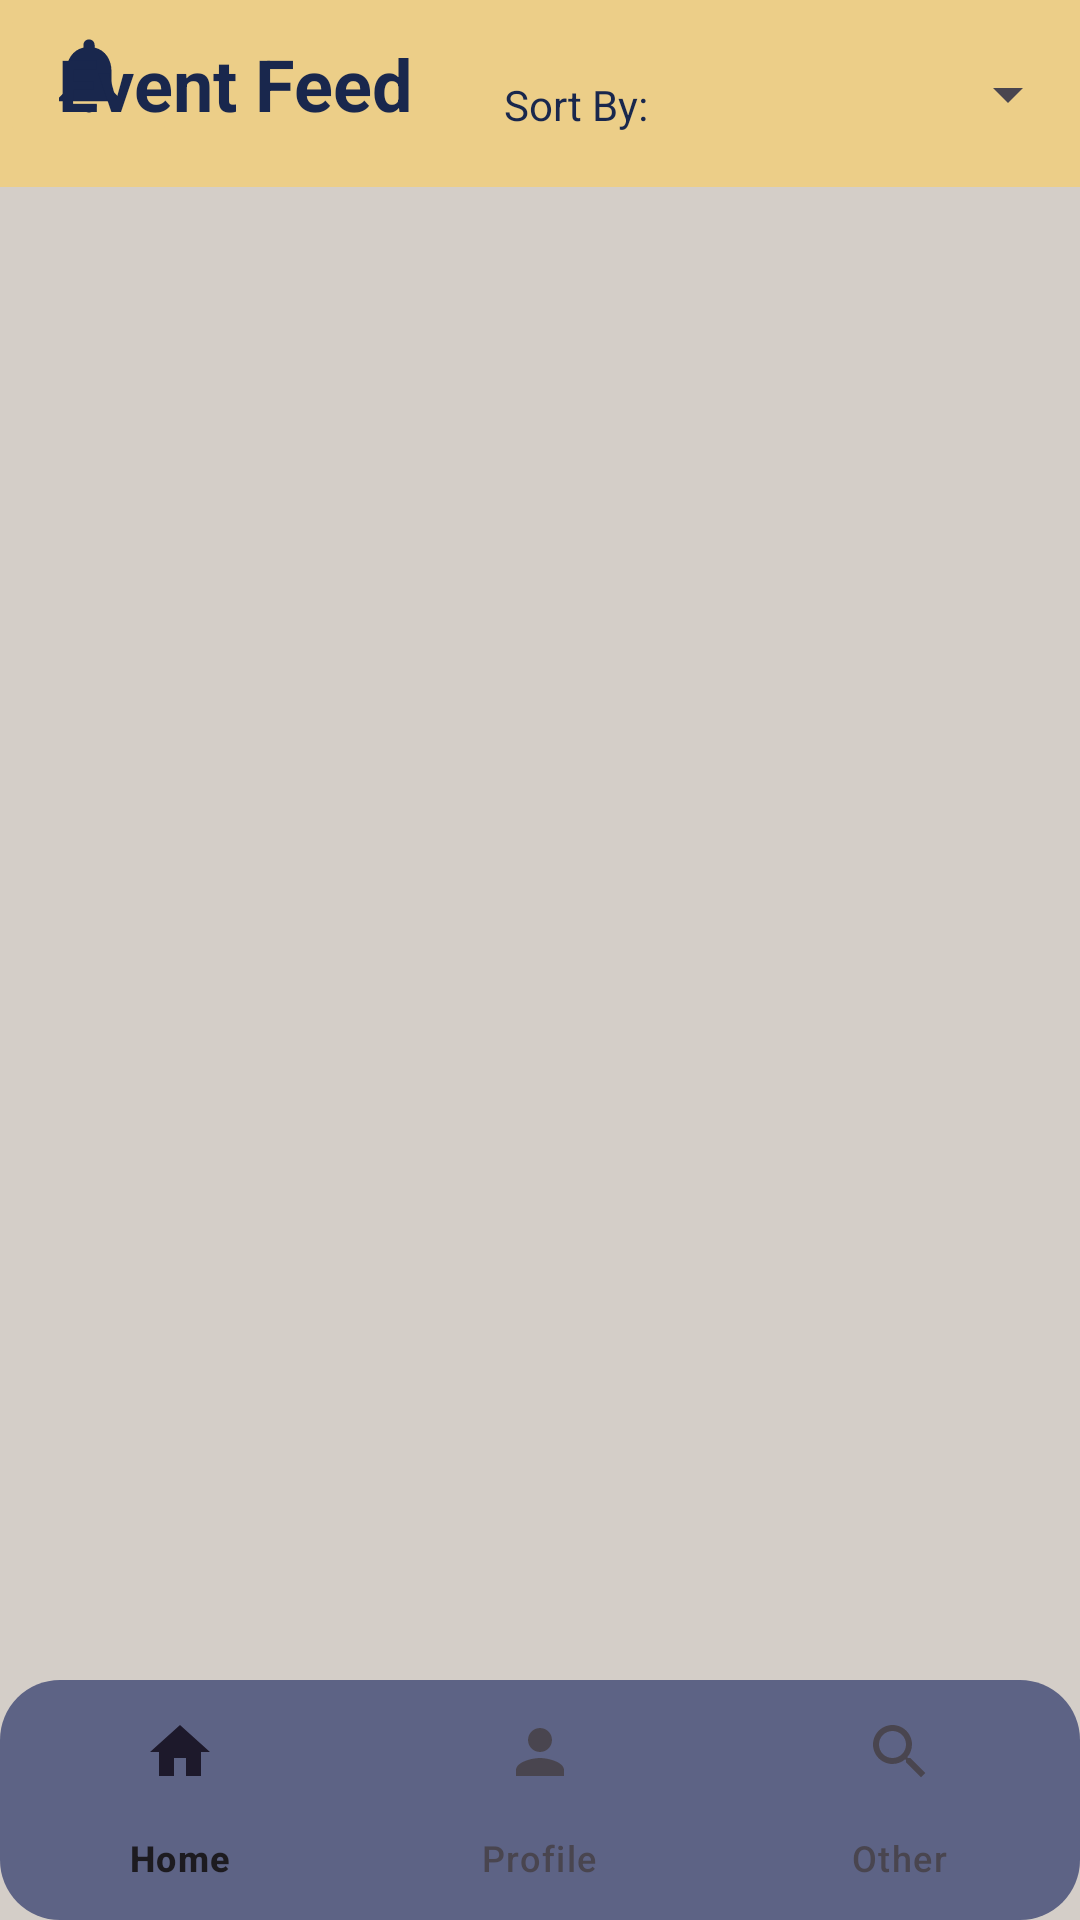

Reconstruct the res/layout file that produces this screen, plus the resources it refers to.
<!-- AndroidManifest.xml: application theme Theme.Bulletin -->
<!-- res/layout/activity_home_page.xml -->
<?xml version="1.0" encoding="utf-8"?>
<LinearLayout xmlns:android="http://schemas.android.com/apk/res/android"
    xmlns:app="http://schemas.android.com/apk/res-auto"
    xmlns:tools="http://schemas.android.com/tools"
    android:id="@+id/main"
    android:layout_width="match_parent"
    android:layout_height="match_parent"
    android:background="@color/tan"
    android:orientation="vertical"
    tools:context=".Events.HomePage">

    <androidx.constraintlayout.widget.ConstraintLayout
        android:layout_width="match_parent"
        android:layout_height="0dp"
        android:layout_weight="1"
        android:background="@color/light_orange">

        <Spinner
            android:id="@+id/sortSpinner"
            android:layout_width="144dp"
            android:layout_height="53dp"
            android:textColor="@color/navy_blue"
            android:spinnerMode="dropdown"
            app:layout_constraintBottom_toBottomOf="parent"
            app:layout_constraintEnd_toEndOf="parent"
            app:layout_constraintHorizontal_bias="1.0"
            app:layout_constraintStart_toStartOf="parent"
            app:layout_constraintTop_toTopOf="parent"
            app:layout_constraintVertical_bias="0.529" />

        <TextView
            android:id="@+id/textView10"
            android:layout_width="61dp"
            android:layout_height="24dp"
            android:text="Sort By:"
            android:textAlignment="textEnd"
            android:textColor="@color/navy_blue"
            app:layout_constraintBottom_toBottomOf="@+id/sortSpinner"
            app:layout_constraintEnd_toStartOf="@+id/sortSpinner"
            app:layout_constraintTop_toTopOf="parent"
            app:layout_constraintVertical_bias="0.746" />

        <ImageButton
            android:id="@+id/bellBtn"
            android:layout_width="59dp"
            android:layout_height="50dp"
            android:backgroundTint="@color/light_orange"
            android:scaleType="fitCenter"
            app:layout_constraintBottom_toBottomOf="parent"
            app:layout_constraintEnd_toStartOf="@+id/textView10"
            app:layout_constraintHorizontal_bias="0.0"
            app:layout_constraintStart_toStartOf="parent"
            app:layout_constraintTop_toTopOf="parent"
            app:layout_constraintVertical_bias="0.0"
            app:srcCompat="@drawable/notification_bell" />

        <TextView
            android:id="@+id/textView9"
            android:layout_width="153dp"
            android:layout_height="39dp"
            android:text="Event Feed"
            android:textAlignment="center"
            android:textSize="24sp"
            android:textStyle="bold"
            android:textColor="@color/navy_blue"
            app:layout_constraintBottom_toBottomOf="parent"
            app:layout_constraintEnd_toStartOf="@+id/textView10"
            app:layout_constraintHorizontal_bias="1.0"
            app:layout_constraintStart_toStartOf="parent"
            app:layout_constraintTop_toTopOf="parent" />
    </androidx.constraintlayout.widget.ConstraintLayout>

    <androidx.constraintlayout.widget.ConstraintLayout
        android:layout_width="match_parent"
        android:layout_height="0dp"
        android:layout_weight="9.25">

        <FrameLayout
            android:id="@+id/mainFrame"
            android:layout_width="0dp"
            android:layout_height="0dp"
            app:layout_constraintBottom_toTopOf="@+id/btmNavBar"
            app:layout_constraintEnd_toEndOf="parent"
            app:layout_constraintStart_toStartOf="parent"
            app:layout_constraintTop_toTopOf="parent">

            <androidx.recyclerview.widget.RecyclerView
                android:id="@+id/eventFeedRV"
                android:layout_width="match_parent"
                android:layout_height="match_parent" />

        </FrameLayout>

        <com.google.android.material.bottomnavigation.BottomNavigationView
            android:id="@+id/btmNavBar"
            android:layout_width="match_parent"
            android:layout_height="wrap_content"
            android:background="@drawable/nav_background"
            app:layout_constraintBottom_toBottomOf="parent"
            app:layout_constraintEnd_toEndOf="parent"
            app:layout_constraintStart_toStartOf="parent"
            app:menu="@menu/bottom_nav_menu" />
    </androidx.constraintlayout.widget.ConstraintLayout>
</LinearLayout>
<!-- resources referenced by this layout -->
<resources>
  <color name="light_orange">#ECCE88</color>
  <color name="navy_blue">#19274D</color>
  <color name="tan">#D4CEC8</color>
  <!-- drawable nav_background (drawable) -->
  <?xml version="1.0" encoding="utf-8"?>
  <shape xmlns:android="http://schemas.android.com/apk/res/android">
          <solid android:color="#5D6385"/>
          <corners
              android:radius="20dp"/>
  
  </shape>
  <!-- drawable notification_bell (drawable) -->
  <vector xmlns:android="http://schemas.android.com/apk/res/android" android:height="24dp" android:tint="@color/navy_blue" android:viewportHeight="24" android:viewportWidth="24" android:width="24dp">
        
      <path android:fillColor="@android:color/white" android:pathData="M12,22c1.1,0 2,-0.9 2,-2h-4c0,1.1 0.89,2 2,2zM18,16v-5c0,-3.07 -1.64,-5.64 -4.5,-6.32L13.5,4c0,-0.83 -0.67,-1.5 -1.5,-1.5s-1.5,0.67 -1.5,1.5v0.68C7.63,5.36 6,7.92 6,11v5l-2,2v1h16v-1l-2,-2z"/>
      
  </vector>
  <style name="Theme.Bulletin" parent="android:Theme.Material.Light.NoActionBar" />
</resources>
